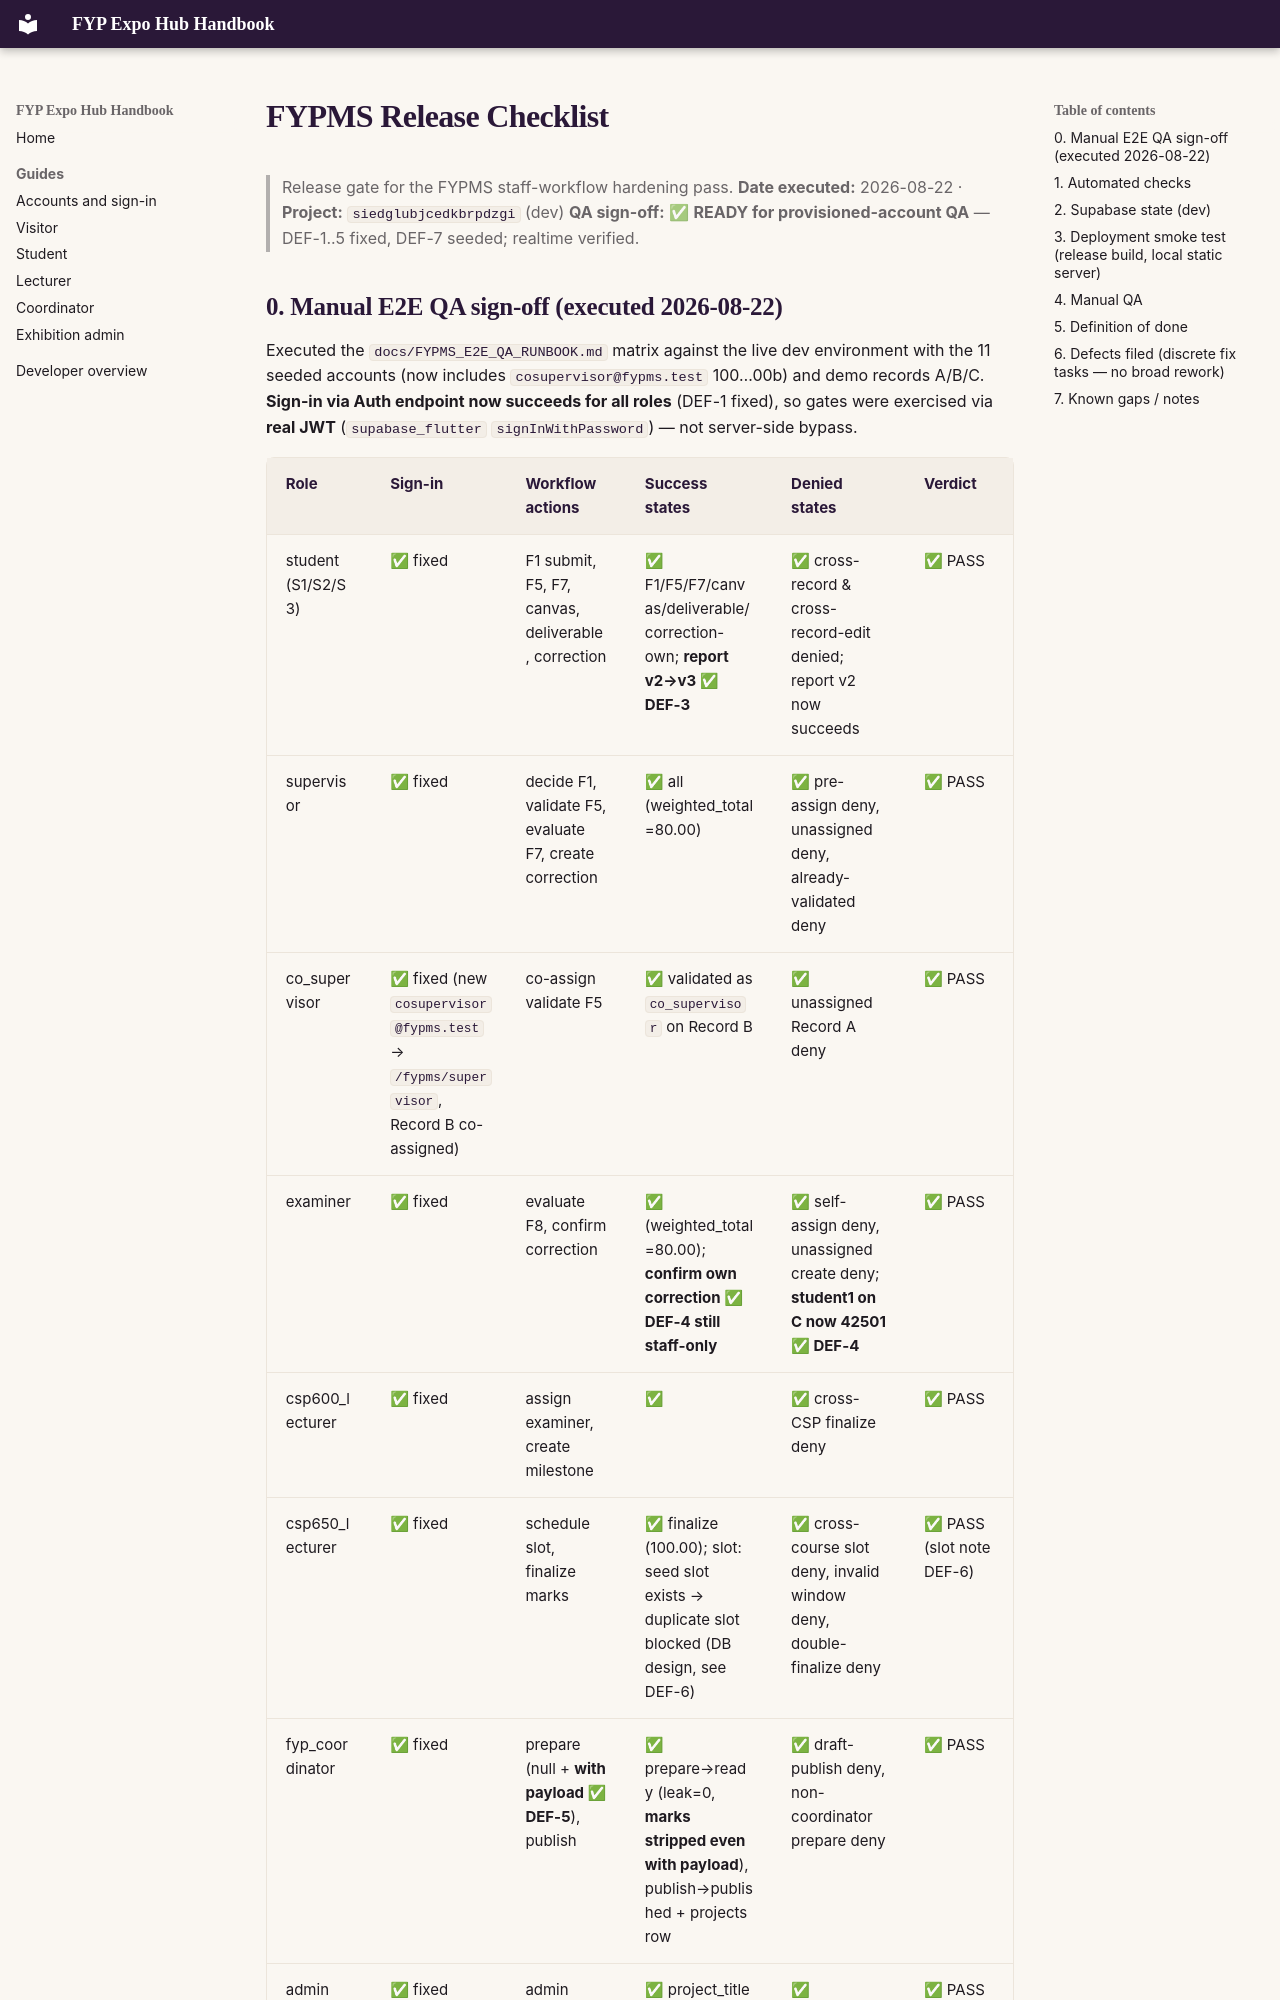

repository: Albinlk/FYPExpoHub · page: developer/history/fypms-release-checklist/index.html · generator: mkdocs

# FYPMS Release Checklist

> Release gate for the FYPMS staff-workflow hardening pass.
> **Date executed:** 2026-08-22 · **Project:** `siedglubjcedkbrpdzgi` (dev)
> **QA sign-off:** ✅ **READY for provisioned-account QA** — DEF-1..5 fixed, DEF-7 seeded; realtime verified.
